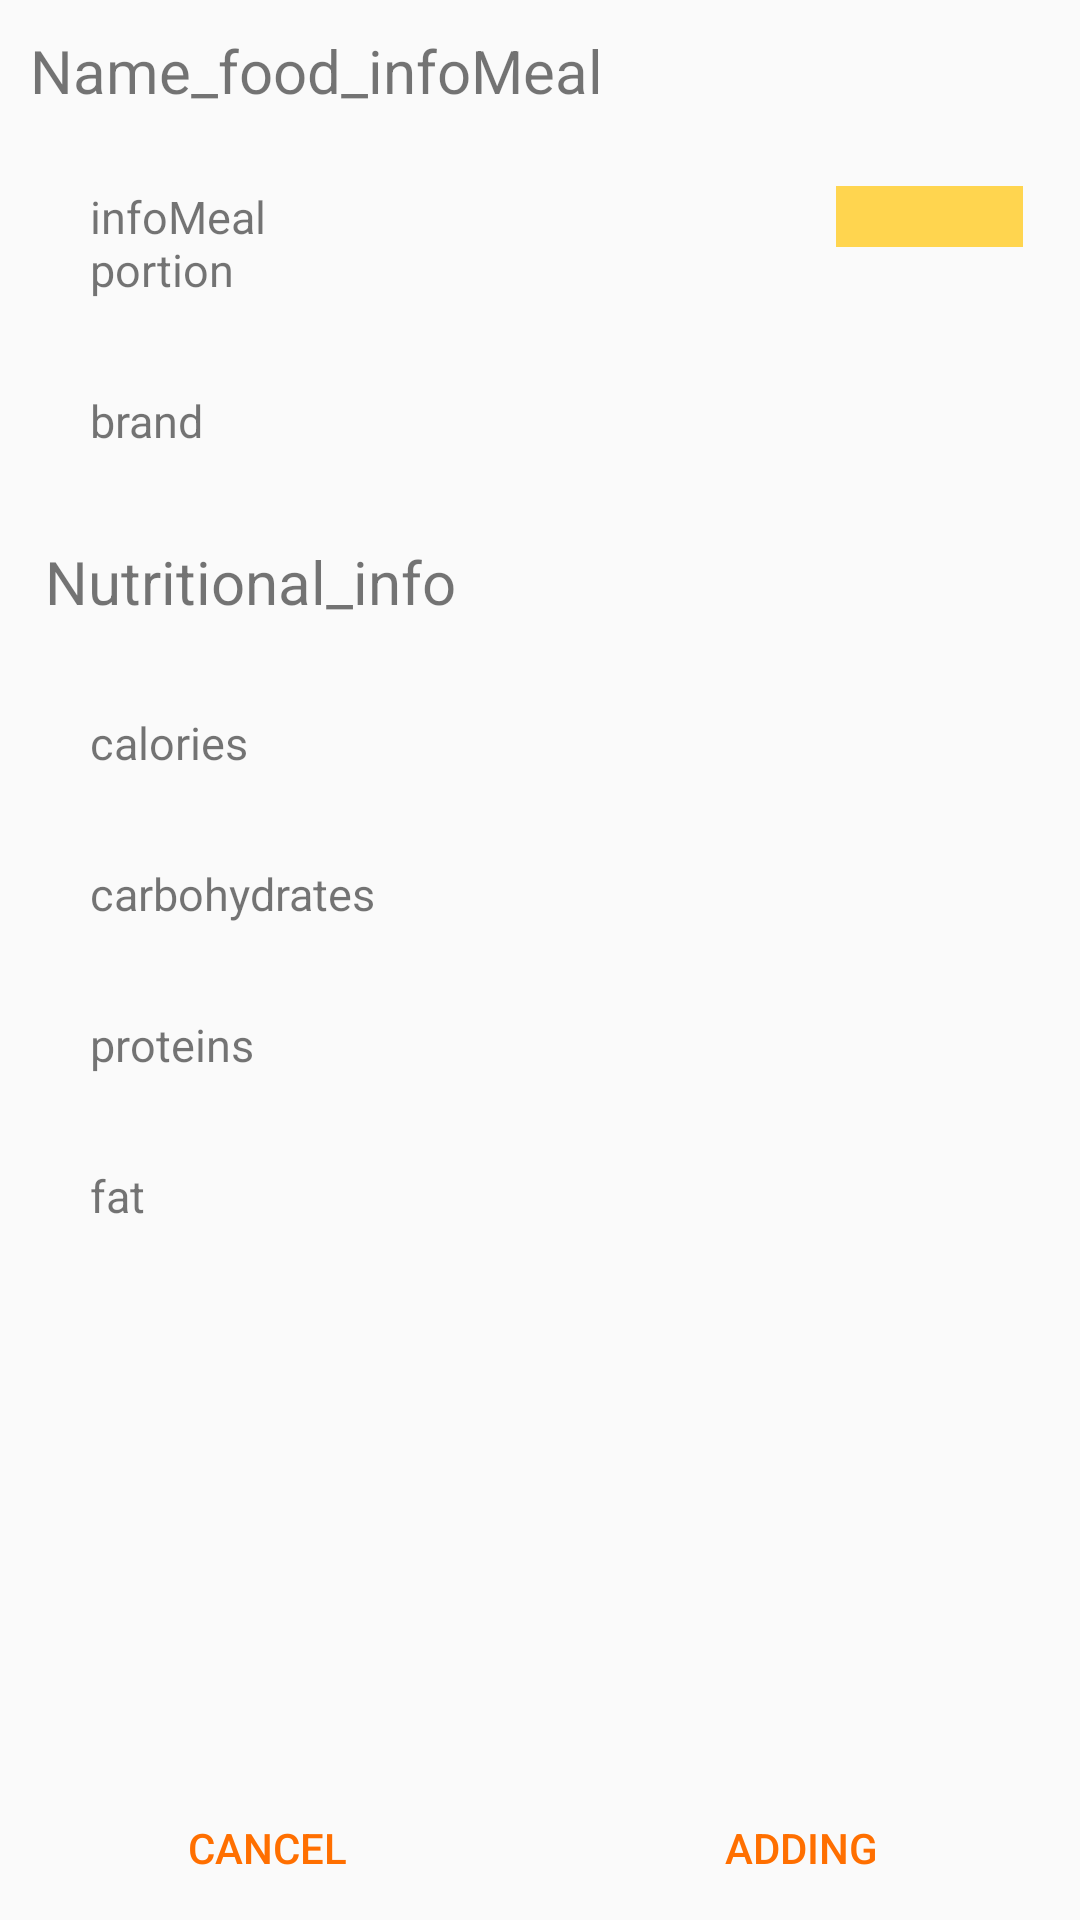

Here is an Android app screen rendered from its layout file. Give the layout XML and the strings, colors and styles it references.
<!-- AndroidManifest.xml: application theme CustomTheme -->
<!-- res/layout/activity_informacio_aliment.xml -->
<ScrollView xmlns:android="http://schemas.android.com/apk/res/android"
    xmlns:tools="http://schemas.android.com/tools"
    android:layout_width="fill_parent"
    android:layout_height="fill_parent"
    android:orientation="vertical"
    android:fillViewport="true"
    android:scrollbarStyle="insideInset"
    tools:context=".FoodInfoActivity">

    <TableLayout
        android:layout_width="fill_parent"
        android:layout_height="wrap_content"
        android:stretchColumns="1"
        android:id="@+id/table">

        <TextView
            android:layout_width="wrap_content"
            android:layout_height="wrap_content"
            android:text="Name_food_infoMeal"
            android:id="@+id/infoName"
            android:textSize="20sp"
            android:layout_margin="10sp" />

        <LinearLayout
            android:orientation="horizontal"
            android:layout_width="match_parent"
            android:layout_height="wrap_content"
            android:layout_margin="15dp">

            <TextView
                android:layout_width="0sp"
                android:layout_height="wrap_content"
                android:layout_weight="1"
                android:text="infoMeal portion"
                android:id="@+id/textView15"
                android:layout_gravity="left|center_horizontal"
                android:textSize="15sp"
                android:layout_marginLeft="15sp" />

            <TextView
                android:layout_width="0sp"
                android:layout_height="wrap_content"
                android:layout_weight="1"/>
            <TextView
                android:layout_width="0sp"
                android:layout_height="wrap_content"
                android:layout_weight="1"/>

            <TextView
                android:layout_width="0sp"
                android:layout_height="wrap_content"
                android:layout_weight="1"/>

            <TextView
                android:layout_width="0sp"
                android:layout_height="wrap_content"
                android:layout_weight="1"
                android:id="@+id/infoPortion"
                android:gravity="center_horizontal"
                android:textSize="15sp"
                android:background="#ffd54f"
                android:clickable="true" />


        </LinearLayout>

        <LinearLayout
            android:orientation="horizontal"
            android:layout_width="match_parent"
            android:layout_height="wrap_content"
            android:layout_margin="15dp">

            <TextView
                android:layout_width="0sp"
                android:layout_height="wrap_content"
                android:layout_weight="1"
                android:text="brand"
                android:id="@+id/textView34"
                android:textSize="15sp"
                android:layout_marginLeft="15dp" />

            <TextView
                android:layout_width="0sp"
                android:layout_height="wrap_content"
                android:layout_weight="1"
                android:id="@+id/infoBrand"
                android:gravity="right|center_vertical"
                android:textSize="15sp" />


        </LinearLayout>



        <TextView
            android:layout_width="wrap_content"
            android:layout_height="wrap_content"
            android:text="Nutritional_info"
            android:id="@+id/textView17"
            android:textSize="20sp"
            android:layout_margin="15dp" />

        <LinearLayout
            android:orientation="horizontal"
            android:layout_width="match_parent"
            android:layout_height="wrap_content"
            android:layout_margin="15dp">

            <TextView
                android:layout_width="0sp"
                android:layout_height="wrap_content"
                android:layout_weight="1"
                android:text="calories"
                android:id="@+id/textView18"
                android:textSize="15sp"
                android:layout_marginLeft="15dp" />

            <TextView
                android:layout_width="0sp"
                android:layout_height="wrap_content"
                android:layout_weight="1"
                android:id="@+id/infoKcal"
                android:gravity="right|center_vertical"
                android:textSize="15sp" />
        </LinearLayout>

        <LinearLayout
            android:orientation="horizontal"
            android:layout_width="match_parent"
            android:layout_height="wrap_content"
            android:layout_margin="15dp">

            <TextView
                android:layout_width="0sp"
                android:layout_height="wrap_content"
                android:layout_weight="1"
                android:text="carbohydrates"
                android:id="@+id/textView20"
                android:layout_marginLeft="15dp"
                android:textSize="15sp" />

            <TextView
                android:layout_width="0sp"
                android:layout_height="wrap_content"
                android:layout_weight="1"
                android:id="@+id/infoCarbo"
                android:gravity="right|center_vertical"
                android:textSize="15sp" />
        </LinearLayout>

        <LinearLayout
            android:orientation="horizontal"
            android:layout_width="match_parent"
            android:layout_height="wrap_content"
            android:layout_margin="15dp">

            <TextView
                android:layout_width="0sp"
                android:layout_height="wrap_content"
                android:layout_weight="1"
                android:text="proteins"
                android:id="@+id/textView22"
                android:layout_gravity="left"
                android:textSize="15sp"
                android:layout_marginLeft="15dp" />

            <TextView
                android:layout_width="0sp"
                android:layout_height="wrap_content"
                android:layout_weight="1"
                android:id="@+id/infoProtein"
                android:gravity="right|center_vertical"
                android:textSize="15sp" />
        </LinearLayout>

        <LinearLayout
            android:orientation="horizontal"
            android:layout_width="match_parent"
            android:layout_height="wrap_content"
            android:layout_margin="15dp">

            <TextView
                android:layout_width="0sp"
                android:layout_height="wrap_content"
                android:layout_weight="1"
                android:text="fat"
                android:id="@+id/textView24"
                android:layout_marginLeft="15dp"
                android:textSize="15sp" />

            <TextView
                android:layout_width="0sp"
                android:layout_height="wrap_content"
                android:layout_weight="1"
                android:id="@+id/infoFat"
                android:gravity="right|center_vertical"
                android:textSize="15sp" />
        </LinearLayout>

        <LinearLayout
            android:layout_width="match_parent"
            android:layout_height="match_parent"
            android:orientation="horizontal"
            android:layout_gravity="bottom"
            android:gravity="bottom">

            <Button
                android:layout_width="0dp"
                android:layout_height="wrap_content"
                android:layout_weight="1"
                android:backgroundTint="@android:color/transparent"
                android:clickable="true"
                android:text="Cancel"
                android:textColor="#ff6f00"
                android:id="@+id/infoCancel"
                android:layout_gravity="left|bottom"
                style="?android:attr/borderlessButtonStyle"/>

            <Button
                android:layout_width="0dp"
                android:layout_height="wrap_content"
                android:layout_weight="1"
                android:backgroundTint="@android:color/transparent"
                android:text="Adding"
                android:clickable="true"
                android:textColor="#ff6f00"
                android:id="@+id/infoSave"
                android:layout_gravity="bottom|right"
                style="?android:attr/borderlessButtonStyle"/>

        </LinearLayout>

    </TableLayout>
</ScrollView>
<!-- resources referenced by this layout -->
<resources>
  <style name="CustomTheme" parent="Theme.AppCompat.Light">
          <item name="colorPrimaryDark">#ff6f00</item>
          <item name="colorPrimary">#ffc107</item>
          <item name="colorAccent">#6200ea</item>
          <item name="android:textColorPrimary">#000</item>
      </style>
</resources>
